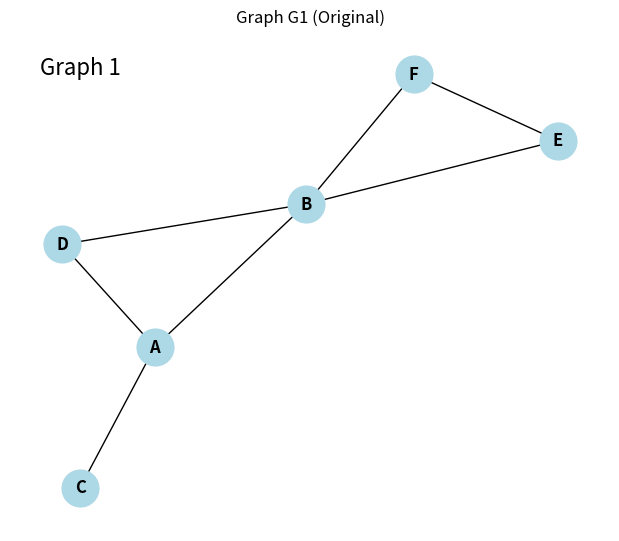
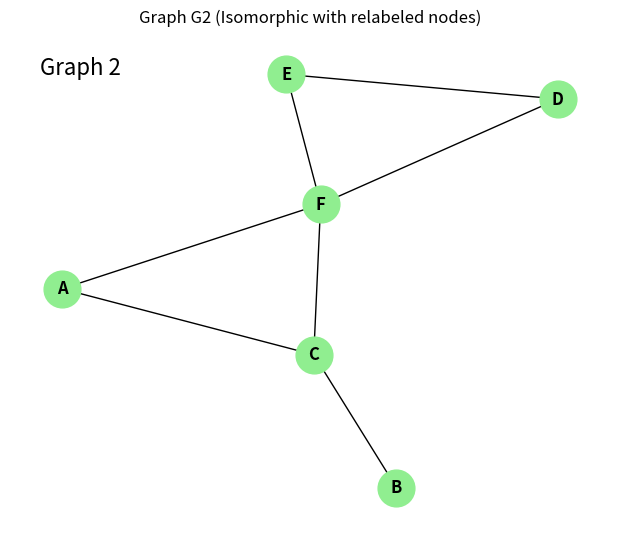
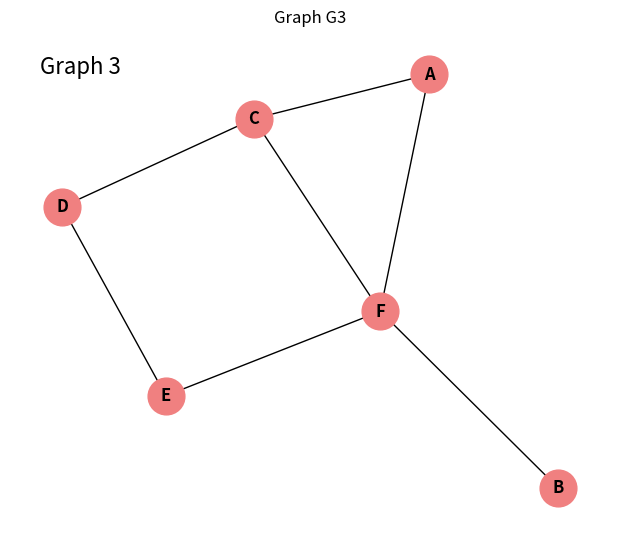

Python code for these plots, in order:
import networkx as nx
import matplotlib.pyplot as plt
import string
import os
import sys
import random

script_name = os.path.splitext(os.path.basename(sys.argv[0]))[0]
letters = list(string.ascii_uppercase)

# --- Create G1 ---
G1 = nx.Graph()
G1.add_edges_from([
    ('A', 'B'), ('A', 'C'), ('A', 'D'),
    ('B', 'D'), ('B', 'E'), ('B', 'F'),
    ('E', 'F')
])

plt.figure(figsize=(6, 5))
pos_g1 = nx.spring_layout(G1, seed=1)
nx.draw(G1, pos_g1, with_labels=True, node_color='lightblue', font_weight='bold', node_size=700)
plt.title("Graph G1 (Original)")
plt.axis('off')
plt.text(0.05, 0.95, 'Graph 1', transform=plt.gca().transAxes, fontsize=16,
         verticalalignment='top', bbox=dict(boxstyle='round,pad=0.3', fc='white', alpha=0.7, ec='none'))
output_file_g1 = f"{script_name}_G1.png"
plt.savefig(output_file_g1)
print(f"Saved figure as {output_file_g1}")
plt.close()

# --- Create G2 ---
original_nodes = list(G1.nodes())
new_labels = list(original_nodes)
random.seed(42.42)
random.shuffle(new_labels)
relabeling_map = {old: new for old, new in zip(original_nodes, new_labels)}
G2 = nx.relabel_nodes(G1, relabeling_map)

plt.figure(figsize=(6, 5))
pos_g2 = nx.spring_layout(G2, seed=2)
nx.draw(G2, pos_g2, with_labels=True, node_color='lightgreen', font_weight='bold', node_size=700)
plt.title("Graph G2 (Isomorphic with relabeled nodes)")
plt.axis('off')
plt.text(0.05, 0.95, 'Graph 2', transform=plt.gca().transAxes, fontsize=16,
         verticalalignment='top', bbox=dict(boxstyle='round,pad=0.3', fc='white', alpha=0.7, ec='none'))
output_file_g2 = f"{script_name}_G2.png"
plt.savefig(output_file_g2)
print(f"Saved figure as {output_file_g2}")
plt.close()

# --- Create G3 ---
G3 = nx.Graph()
G3.add_edges_from([
    ('A', 'C'), ('A', 'F'), ('B', 'F'),
    ('C', 'D'), ('C','F'), ('D', 'E'), ('E', 'F')
])

plt.figure(figsize=(6, 5))
pos_g3 = nx.spring_layout(G3, seed=4)
nx.draw(G3, pos_g3, with_labels=True, node_color='lightcoral', font_weight='bold', node_size=700)
plt.title("Graph G3")
plt.axis('off')
plt.text(0.05, 0.95, 'Graph 3', transform=plt.gca().transAxes, fontsize=16,
         verticalalignment='top', bbox=dict(boxstyle='round,pad=0.3', fc='white', alpha=0.7, ec='none'))
output_file_g3 = f"{script_name}_G3.png"
plt.savefig(output_file_g3)
print(f"Saved figure as {output_file_g3}")
plt.close()
